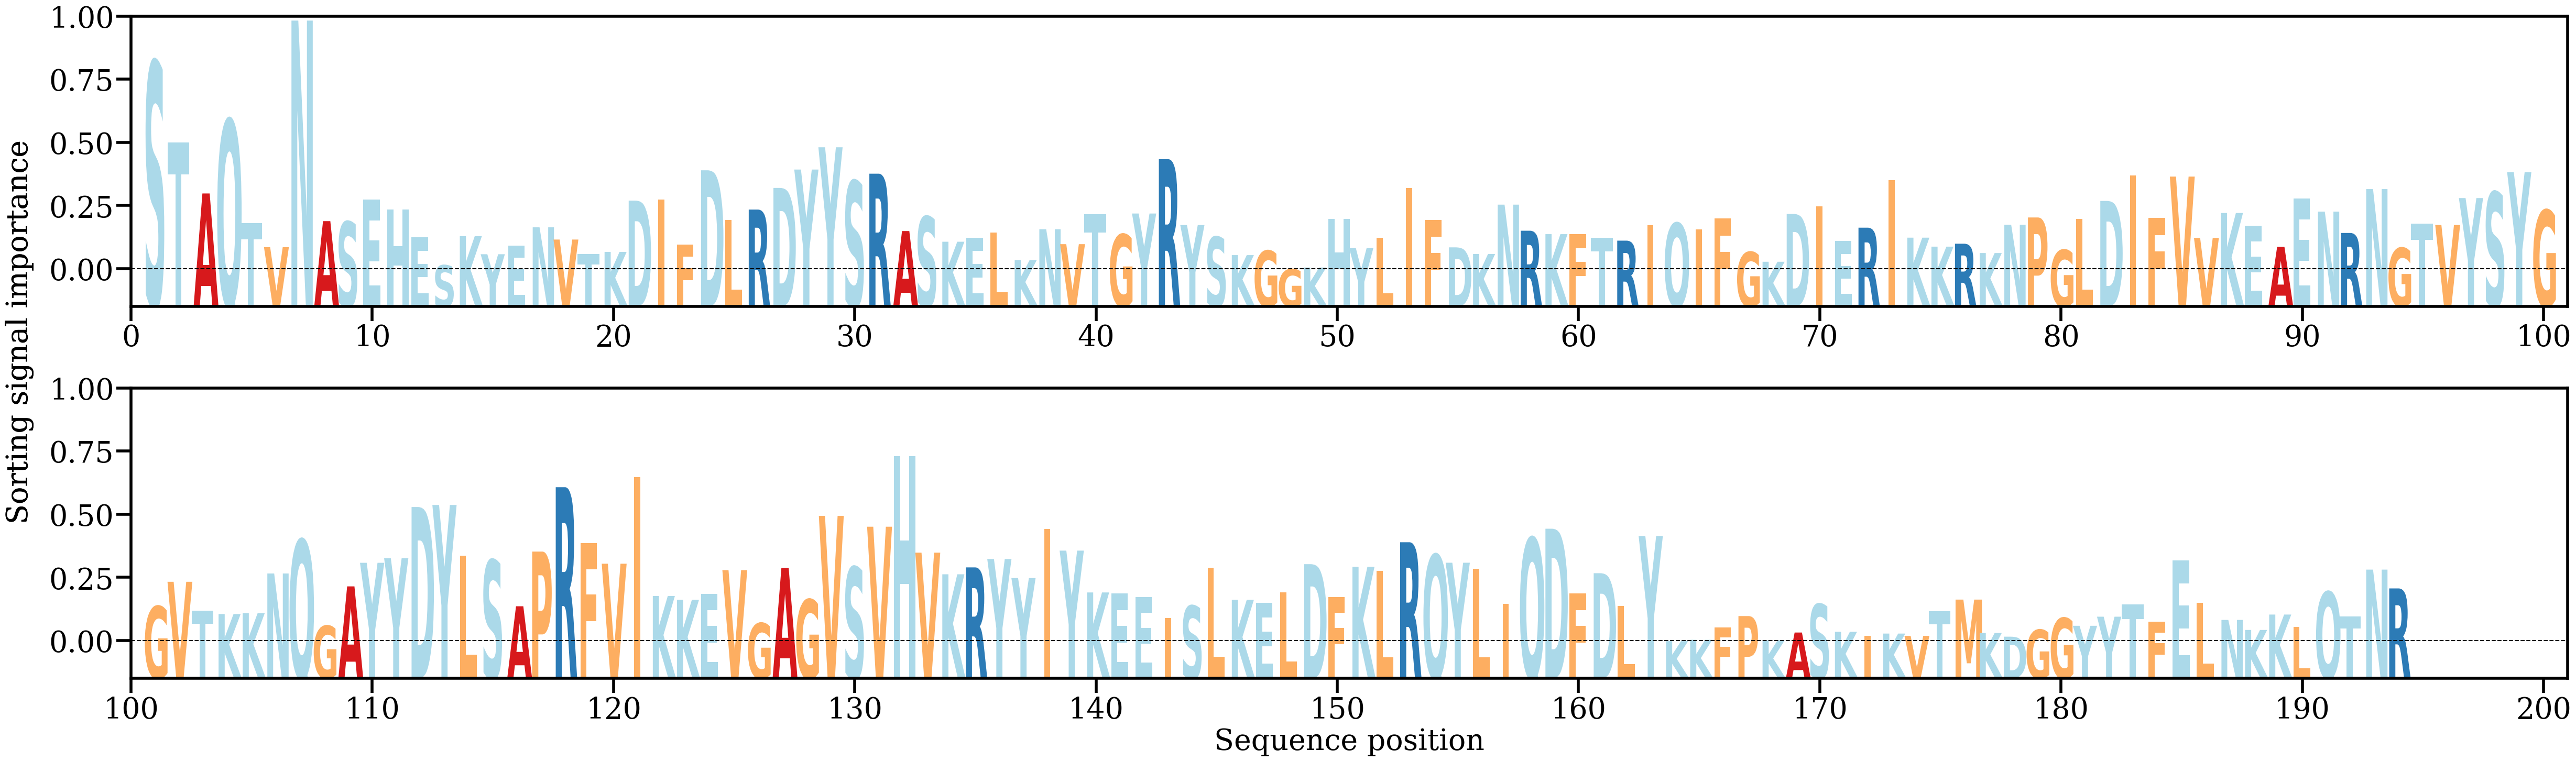

The file beside this chart, header and first rows:
AA, Alpha
S, [0.01649107]
T, [0.01055456]
A, [0.00677626]
Q, [0.01221099]
T, [0.00457083]
V, [0.00280991]
N, [0.01955222]
A, [0.0047313]
S, [0.0046858]
E, [0.00632923]
H, [0.00560459]
E, [0.00352954]
S, [0.00147003]
K, [0.00362489]
Y, [0.00228662]
E, [0.00291966]
N, [0.00427478]
V, [0.00337117]
T, [0.0022921]
K, [0.00245921]
D, [0.00624974]
I, [0.00634414]
F, [0.00300141]
D, [0.00848843]
L, [0.00483239]
R, [0.0055858]
D, [0.00718575]
Y, [0.00854377]
Y, [0.01018913]
S, [0.00769397]
R, [0.00823801]
A, [0.0039986]
S, [0.00506504]
K, [0.00320977]
E, [0.00351146]
L, [0.00388369]
K, [0.00185773]
N, [0.0041332]
V, [0.00303024]
T, [0.0052283]
G, [0.00375319]
Y, [0.00529543]
R, [0.00930881]
Y, [0.00444384]
S, [0.00356479]
K, [0.00222151]
G, [0.00254666]
G, [0.00118013]
K, [0.00130202]
H, [0.00489862]
Y, [0.00274475]
L, [0.00352044]
I, [0.00718765]
F, [0.00482872]
D, [0.00279444]
K, [0.0023028]
N, [0.00594994]
R, [0.00402285]
K, [0.00376994]
F, [0.00378199]
... 134 more rows
